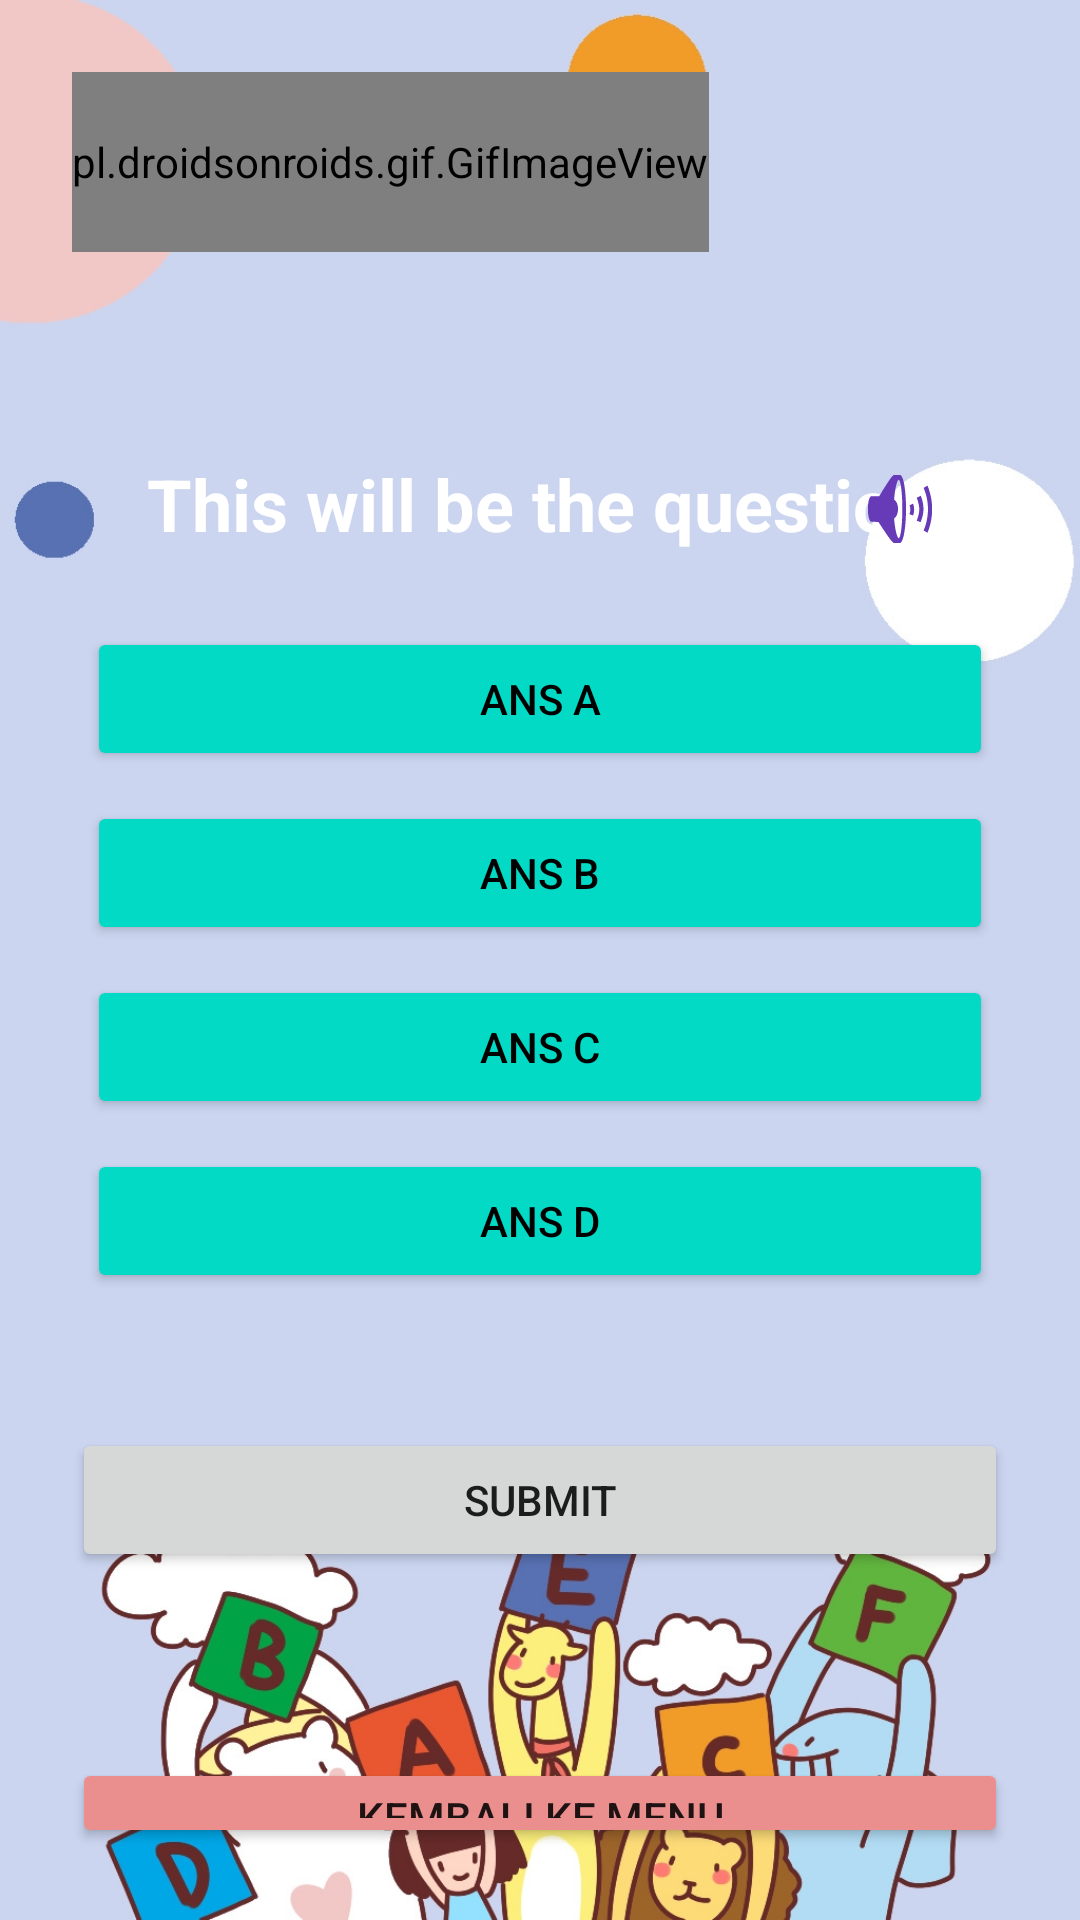

Here is an Android app screen rendered from its layout file. Give the layout XML and the strings, colors and styles it references.
<!-- AndroidManifest.xml: application theme Theme.MariBertutur -->
<!-- res/layout/activity_teka_game.xml -->
<?xml version="1.0" encoding="utf-8"?>
<RelativeLayout xmlns:android="http://schemas.android.com/apk/res/android"
xmlns:app="http://schemas.android.com/apk/res-auto"
xmlns:tools="http://schemas.android.com/tools"
android:layout_width="match_parent"
android:layout_height="match_parent"
android:background="@drawable/bg7"
android:padding="24dp"
tools:context=".TekaGame">

    <TextView
    android:id="@+id/total_question"
    android:layout_width="wrap_content"
    android:layout_height="wrap_content"
    android:layout_centerHorizontal="true"
    android:fontFamily="monospace"
    android:text=" "
    android:textSize="20dp"
    android:textStyle="bold" />

    <pl.droidsonroids.gif.GifImageView
        android:id="@+id/gifImageView"
        android:layout_width="wrap_content"
        android:layout_height="60dp"
        android:adjustViewBounds="true"
        android:src="@drawable/game_teka_header"
        app:layout_constraintBottom_toBottomOf="parent"
        app:layout_constraintEnd_toEndOf="parent"
        app:layout_constraintHorizontal_bias="1.0"
        app:layout_constraintStart_toStartOf="parent"
        app:layout_constraintTop_toTopOf="parent"
        app:layout_constraintVertical_bias="0.0"
        tools:ignore="MissingConstraints" />

    <TextView
    android:id="@+id/question"
    android:layout_width="match_parent"
    android:layout_height="wrap_content"
    android:layout_above="@id/choices_layout"
    android:layout_marginStart="20dp"
    android:layout_marginTop="20dp"
    android:layout_marginEnd="20dp"
    android:layout_marginBottom="20dp"
    android:text="This will be the question"
    android:textAlignment="center"
    android:textColor="@color/white"
    android:textSize="24dp"
    android:textStyle="bold" />


<LinearLayout
    android:id="@+id/choices_layout"
    android:layout_width="match_parent"
    android:layout_height="wrap_content"
    android:layout_centerInParent="true"
    android:orientation="vertical">


    <Button
        android:id="@+id/ans_A"
        android:layout_width="match_parent"
        android:layout_height="wrap_content"
        android:layout_margin="5dp"
        android:backgroundTint="@color/teal_200"
        app:cornerRadius="20dp"
        android:text="Ans A"
        android:textColor="@color/black" />

    <Button
        android:id="@+id/ans_B"
        android:layout_width="match_parent"
        android:layout_height="wrap_content"
        android:layout_margin="5dp"
        android:backgroundTint="@color/teal_200"
        app:cornerRadius="20dp"
        android:text="Ans B"
        android:textColor="@color/black" />

    <Button
        android:id="@+id/ans_C"
        android:layout_width="match_parent"
        android:layout_height="wrap_content"
        android:layout_margin="5dp"
        android:backgroundTint="@color/teal_200"
        app:cornerRadius="20dp"
        android:text="Ans C"
        android:textColor="@color/black" />

    <Button
        android:id="@+id/ans_D"
        android:layout_width="match_parent"
        android:layout_height="wrap_content"
        android:layout_margin="5dp"
        android:backgroundTint="@color/teal_200"
        app:cornerRadius="20dp"
        android:text="Ans D"
        android:textColor="@color/black" />


</LinearLayout>

<Button
    android:id="@+id/submit_btn"
    android:layout_width="match_parent"
    android:layout_height="wrap_content"
    android:layout_below="@id/choices_layout"
    android:layout_marginTop="40dp"
    app:cornerRadius="20dp"
    android:text="Submit" />

<Button
    android:id="@+id/TTGameToMenu"
    android:layout_width="match_parent"
    android:layout_height="wrap_content"
    android:layout_below="@id/choices_layout"
    android:layout_marginTop="150dp"
    android:backgroundTint="#EA8E8E"
    app:cornerRadius="20dp"
    android:text="Kembali Ke Menu" />

<ImageView
    android:id="@+id/imageView3"
    android:layout_width="285dp"
    android:layout_height="157dp"
    android:layout_above="@+id/choices_layout"
    android:layout_below="@+id/total_question"
    android:layout_alignParentStart="true"
    android:layout_alignParentEnd="true"
    android:layout_marginStart="78dp"
    android:layout_marginTop="9dp"
    android:layout_marginEnd="96dp"
    android:layout_marginBottom="73dp"
    tools:srcCompat="@tools:sample/avatars" />

    <LinearLayout
        android:layout_width="129dp"
        android:layout_height="74dp"
        android:layout_alignParentStart="true"
        android:layout_alignParentTop="true"
        android:layout_alignParentEnd="true"
        android:layout_gravity="right"
        android:layout_marginStart="251dp"
        android:layout_marginTop="114dp"
        android:layout_marginEnd="7dp"
        android:orientation="horizontal">

        <ImageButton
            android:id="@+id/imageBtn1"
            android:layout_width="50dp"
            android:layout_height="43dp"
            android:layout_marginTop="10dp"
            android:backgroundTint="#00FFFFFF"
            android:foregroundTint="#B39BDF"
            app:srcCompat="@android:drawable/ic_lock_silent_mode_off"
            app:tint="#673AB7" />

        <ImageButton
            android:id="@+id/imageBtn2"
            android:layout_width="50dp"
            android:layout_height="43dp"
            android:layout_marginTop="10dp"
            android:backgroundTint="#00FFFFFF"
            app:srcCompat="@android:drawable/ic_media_pause"
            app:tint="#673AB7" />
    </LinearLayout>


</RelativeLayout>
<!-- resources referenced by this layout -->
<resources>
  <color name="black">#FF000000</color>
  <color name="teal_200">#FF03DAC5</color>
  <color name="white">#FFFFFFFF</color>
  <!-- drawable bg7: jpg bitmap (drawable, 231093 bytes) -->
  <style name="Theme.MariBertutur" parent="Theme.MaterialComponents.DayNight.DarkActionBar">
          
          <item name="colorPrimary">@color/purple_500</item>
          <item name="colorPrimaryVariant">@color/purple_700</item>
          <item name="colorOnPrimary">@color/white</item>
          
          <item name="colorSecondary">@color/teal_200</item>
          <item name="colorSecondaryVariant">@color/teal_700</item>
          <item name="colorOnSecondary">@color/black</item>
          
          <item name="android:statusBarColor">?attr/colorPrimaryVariant</item>
          
      </style>
  <color name="purple_500">#FF6200EE</color>
  <color name="purple_700">#FF3700B3</color>
  <color name="teal_700">#FF018786</color>
</resources>
